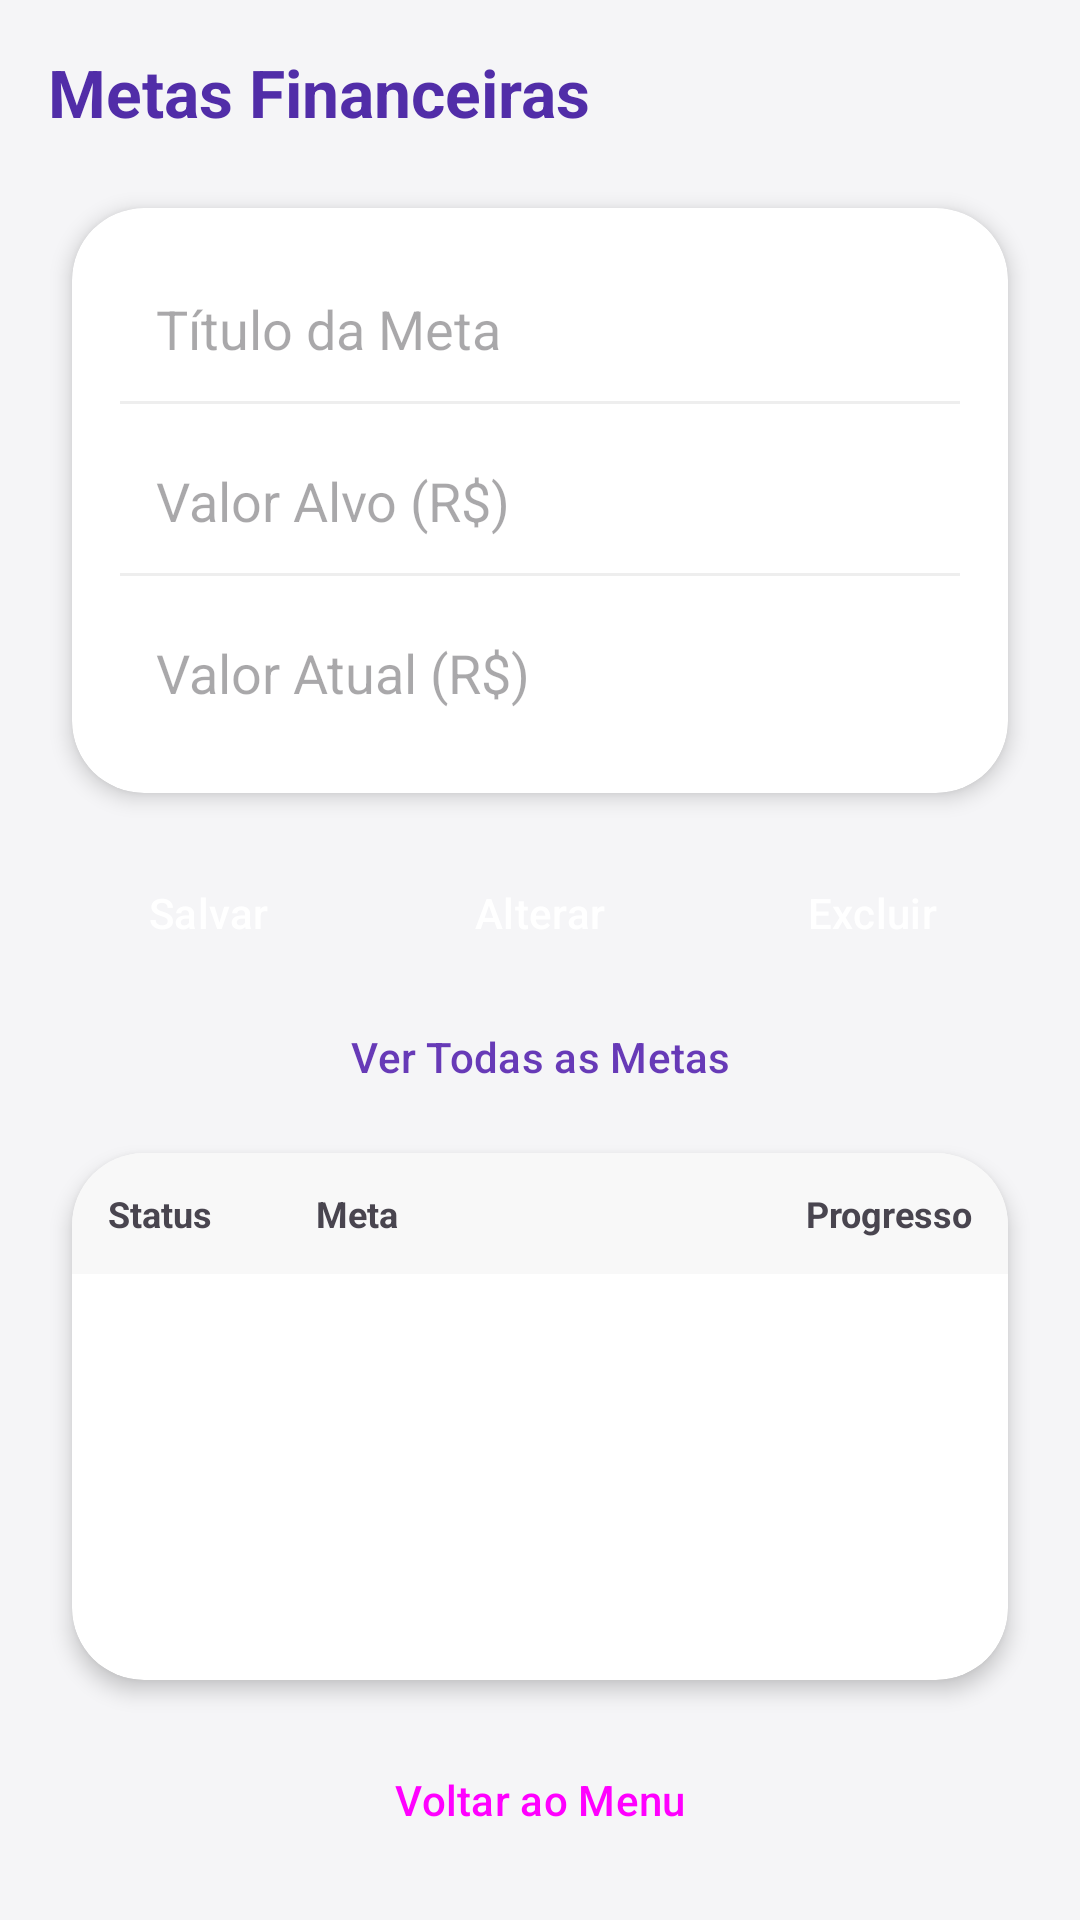

Here is an Android app screen rendered from its layout file. Give the layout XML and the strings, colors and styles it references.
<!-- AndroidManifest.xml: application theme Theme.Finmente -->
<!-- res/layout/activity_metas.xml -->
<?xml version="1.0" encoding="utf-8"?>
<LinearLayout xmlns:android="http://schemas.android.com/apk/res/android"
    xmlns:app="http://schemas.android.com/apk/res-auto"
    xmlns:tools="http://schemas.android.com/tools"
    android:layout_width="match_parent"
    android:layout_height="match_parent"
    android:background="@color/background_gray"
    android:orientation="vertical"
    android:padding="16dp"
    tools:context=".MetasActivity">

    <TextView
        android:layout_width="wrap_content"
        android:layout_height="wrap_content"
        android:text="Metas Financeiras"
        android:textColor="@color/purple_dark"
        android:textSize="22sp"
        android:textStyle="bold"
        android:layout_marginBottom="16dp"/>

    
    <com.google.android.material.card.MaterialCardView
        style="@style/DashboardCard"
        android:layout_width="match_parent"
        android:layout_height="wrap_content">

        <LinearLayout
            android:layout_width="match_parent"
            android:layout_height="wrap_content"
            android:orientation="vertical"
            android:padding="16dp">

            <EditText
                android:id="@+id/edtMeta"
                android:layout_width="match_parent"
                android:layout_height="wrap_content"
                android:hint="Título da Meta"
                android:inputType="text"
                android:background="@android:color/transparent"
                android:padding="12dp"/>

            <View
                android:layout_width="match_parent"
                android:layout_height="1dp"
                android:background="@color/divider_color"/>

            <EditText
                android:id="@+id/edtValorMeta"
                android:layout_width="match_parent"
                android:layout_height="wrap_content"
                android:hint="Valor Alvo (R$)"
                android:inputType="numberDecimal"
                android:background="@android:color/transparent"
                android:padding="12dp"
                android:layout_marginTop="8dp"/>

            <View
                android:layout_width="match_parent"
                android:layout_height="1dp"
                android:background="@color/divider_color"/>

            <EditText
                android:id="@+id/edtValorGuardado"
                android:layout_width="match_parent"
                android:layout_height="wrap_content"
                android:hint="Valor Atual (R$)"
                android:inputType="numberDecimal"
                android:background="@android:color/transparent"
                android:padding="12dp"
                android:layout_marginTop="8dp"/>

        </LinearLayout>
    </com.google.android.material.card.MaterialCardView>

    
    <LinearLayout
        android:layout_width="match_parent"
        android:layout_height="wrap_content"
        android:orientation="horizontal"
        android:layout_marginTop="8dp"
        android:gravity="center">

        <Button
            android:id="@+id/btnSalvarMeta"
            style="@style/PrimaryButton"
            android:layout_width="0dp"
            android:layout_height="wrap_content"
            android:layout_weight="1"
            android:text="Salvar"
            android:layout_marginEnd="4dp"/>

        <Button
            android:id="@+id/btnAlterar"
            style="@style/PrimaryButton"
            android:layout_width="0dp"
            android:layout_height="wrap_content"
            android:layout_weight="1"
            android:text="Alterar"
            android:layout_marginEnd="4dp"/>

        <Button
            android:id="@+id/btnExcluir"
            style="@style/PrimaryButton"
            android:layout_width="0dp"
            android:layout_height="wrap_content"
            android:layout_weight="1"
            android:text="Excluir"/>

    </LinearLayout>

    <Button
        android:id="@+id/btnConsultar"
        style="@style/Widget.Material3.Button.TextButton"
        android:layout_width="match_parent"
        android:layout_height="wrap_content"
        android:text="Ver Todas as Metas"
        android:textColor="@color/purple_primary"/>

    
    <com.google.android.material.card.MaterialCardView
        style="@style/DashboardCard"
        android:layout_width="match_parent"
        android:layout_height="0dp"
        android:layout_weight="1"
        android:layout_marginTop="16dp">

        <LinearLayout
            android:layout_width="match_parent"
            android:layout_height="match_parent"
            android:orientation="vertical">

            
            <LinearLayout
                android:layout_width="match_parent"
                android:layout_height="wrap_content"
                android:background="#F8F8F8"
                android:padding="12dp">
                <TextView android:layout_width="0dp" android:layout_height="wrap_content" android:layout_weight="1" android:text="Status" android:textStyle="bold" android:textSize="12sp"/>
                <TextView android:layout_width="0dp" android:layout_height="wrap_content" android:layout_weight="2" android:text="Meta" android:textStyle="bold" android:textSize="12sp"/>
                <TextView android:layout_width="wrap_content" android:layout_height="wrap_content" android:minWidth="80dp" android:gravity="end" android:text="Progresso" android:textStyle="bold" android:textSize="12sp"/>
            </LinearLayout>

            <ListView
                android:id="@+id/listaMetas"
                android:layout_width="match_parent"
                android:layout_height="match_parent"
                android:divider="@color/divider_color"
                android:dividerHeight="1dp"/>
        </LinearLayout>
    </com.google.android.material.card.MaterialCardView>

    <Button
        android:id="@+id/btnVoltarMeta"
        style="@style/Widget.Material3.Button.OutlinedButton"
        android:layout_width="match_parent"
        android:layout_height="wrap_content"
        android:text="Voltar ao Menu"
        android:layout_marginTop="8dp"/>

</LinearLayout>
<!-- resources referenced by this layout -->
<resources>
  <color name="background_gray">#F5F5F7</color>
  <color name="divider_color">#EEEEEE</color>
  <color name="purple_dark">#512DA8</color>
  <color name="purple_primary">#673AB7</color>
  <style name="DashboardCard" parent="Widget.Material3.CardView.Elevated">
          <item name="cardBackgroundColor">@color/white</item>
          <item name="cardElevation">4dp</item>
          <item name="cardCornerRadius">24dp</item>
          <item name="android:layout_margin">8dp</item>
      </style>
  <style name="PrimaryButton" parent="Widget.Material3.Button">
          <item name="android:backgroundTint">@color/purple_primary</item>
          <item name="android:textColor">@color/white</item>
          <item name="shapeAppearanceOverlay">@style/ShapeAppearanceOverlay.App.Button.Rounded</item>
          <item name="android:insetTop">0dp</item>
          <item name="android:insetBottom">0dp</item>
      </style>
  <style name="Theme.Finmente" parent="Base.Theme.Finmente" />
  <color name="white">#FFFFFFFF</color>
  <style name="ShapeAppearanceOverlay.App.Button.Rounded" parent="">
          <item name="cornerSize">16dp</item>
      </style>
  <style name="Base.Theme.Finmente" parent="Theme.Material3.Light.NoActionBar">
          <item name="colorPrimary">@color/purple_primary</item>
          <item name="colorPrimaryDark">@color/purple_dark</item>
          <item name="colorAccent">@color/purple_light</item>
          <item name="android:windowLightStatusBar">true</item>
          <item name="android:statusBarColor">#FFFFFF</item>
          <item name="android:navigationBarColor">#FFFFFF</item>
          <item name="android:windowLightNavigationBar">true</item>
          <item name="android:windowBackground">@color/background_gray</item>
      </style>
  <color name="purple_light">#D1C4E9</color>
</resources>
